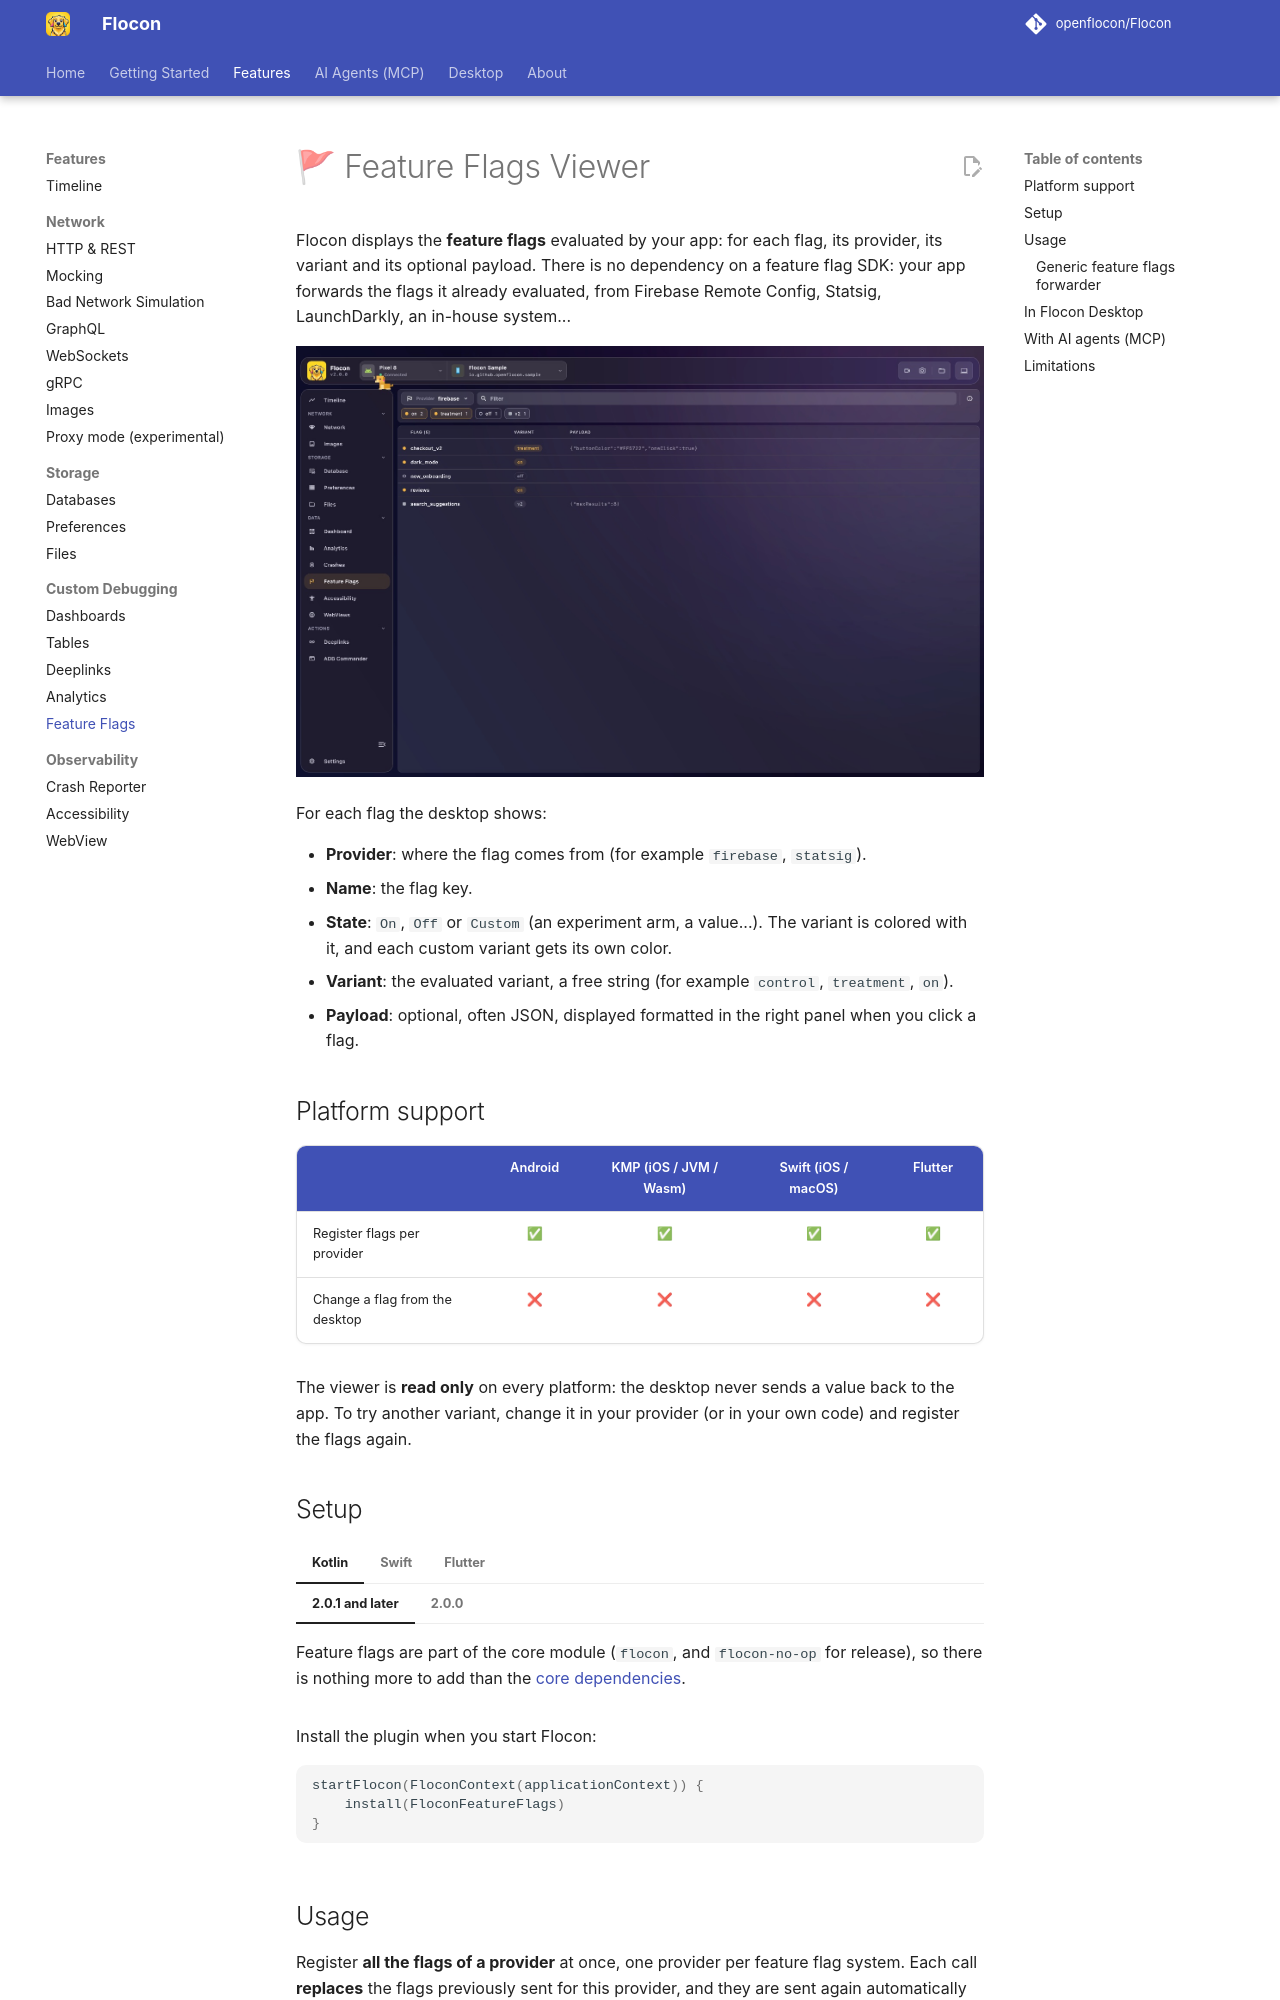

repository: openflocon/Flocon · page: featureflags/index.html · generator: mkdocs

---
title: Feature Flags Viewer
description: List and search the feature flags evaluated by your app, with their variant and payload.
---

# 🚩 Feature Flags Viewer

Flocon displays the **feature flags** evaluated by your app: for each flag, its provider, its variant and its optional payload. There is no dependency on a feature flag SDK: your app forwards the flags it already evaluated, from Firebase Remote Config, Statsig, LaunchDarkly, an in-house system...

![The provider selector](assets/screenshots/featureflags-list.jpg)

For each flag the desktop shows:

- **Provider**: where the flag comes from (for example `firebase`, `statsig`).
- **Name**: the flag key.
- **State**: `On`, `Off` or `Custom` (an experiment arm, a value...). The variant is colored with it, and each custom variant gets its own color.
- **Variant**: the evaluated variant, a free string (for example `control`, `treatment`, `on`).
- **Payload**: optional, often JSON, displayed formatted in the right panel when you click a flag.

## Platform support

| | Android | KMP (iOS / JVM / Wasm) | Swift (iOS / macOS) | Flutter |
|---|:---:|:---:|:---:|:---:|
| Register flags per provider | ✅ | ✅ | ✅ | ✅ |
| Change a flag from the desktop | ❌ | ❌ | ❌ | ❌ |

The viewer is **read only** on every platform: the desktop never sends a value back to the app. To try another variant, change it in your provider (or in your own code) and register the flags again.

## Setup

=== "Kotlin"

    === "2.0.1 and later"

        Feature flags are part of the core module (`flocon`, and `flocon-no-op` for release), so there is nothing more to add than the [core dependencies](install-kotlin.md#1-add-the-dependencies).

    === "2.0.0"

        Add the module (the `-no-op` twin keeps the same API in release builds, see [Release builds](install-kotlin.md#release-builds)):

        ```kotlin
        dependencies {
            debugImplementation("io.github.openflocon:flocon-feature-flags:LAST_VERSION")
            releaseImplementation("io.github.openflocon:flocon-feature-flags-no-op:LAST_VERSION")
        }
        ```

    Install the plugin when you start Flocon:

    ```kotlin
    startFlocon(FloconContext(applicationContext)) {
        install(FloconFeatureFlags)
    }
    ```

=== "Swift"

    Feature flags are part of the `Flocon` product. Install the plugin:

    ```swift
    import Flocon

    #if DEBUG
    startFlocon { flocon in
        flocon.install(.featureFlags)
    }
    #endif
    ```

    `Flocon.initialize()` installs every plugin.

=== "Flutter"

    ```bash
    flutter pub add flocon
    ```

    The feature flags plugin is part of the `flocon` package and is always available: no `install(...)` is needed, you only have to start Flocon (see [Flutter SDK](install-flutter.md)). Registering does nothing before Flocon is started, so you can leave the calls in your code.

    ```dart
    import 'package:flocon/flocon.dart';

    await startFlocon((flocon) => flocon..connect(host: 'localhost'));
    ```
